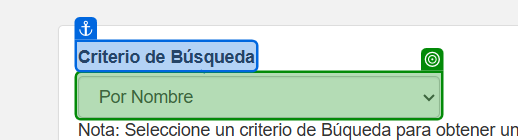
Task: Proceso en blanco
Workflow: Main

Step 1: select "Por Nombre" in 'Criterio de Búsqueda'

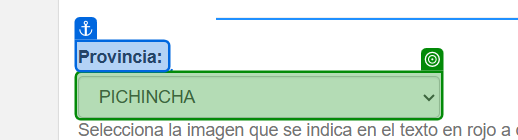
Step 2: select [inputProvincia] in 'Provincia'

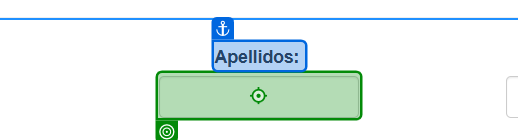
Step 3: type [inputApellido] into 'Apellidos'

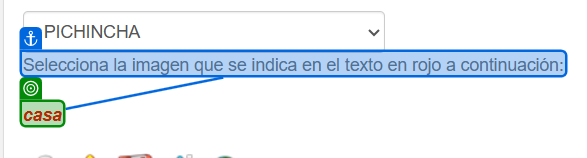
Step 4: get-text from 'Selecciona la'

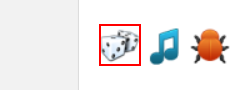
Step 5: Buscar elemento 'IMG' on the image

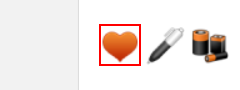
Step 6: click on the image

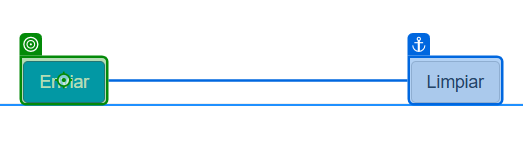
Step 7: click on 'Enviar'

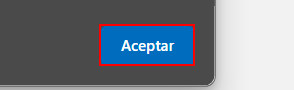
Step 8 [else]: click on the push button 'Aceptar' in window ':: Guía Telefónica CNT EP :: - Personal: Microsoft Edge' (msedge.exe)

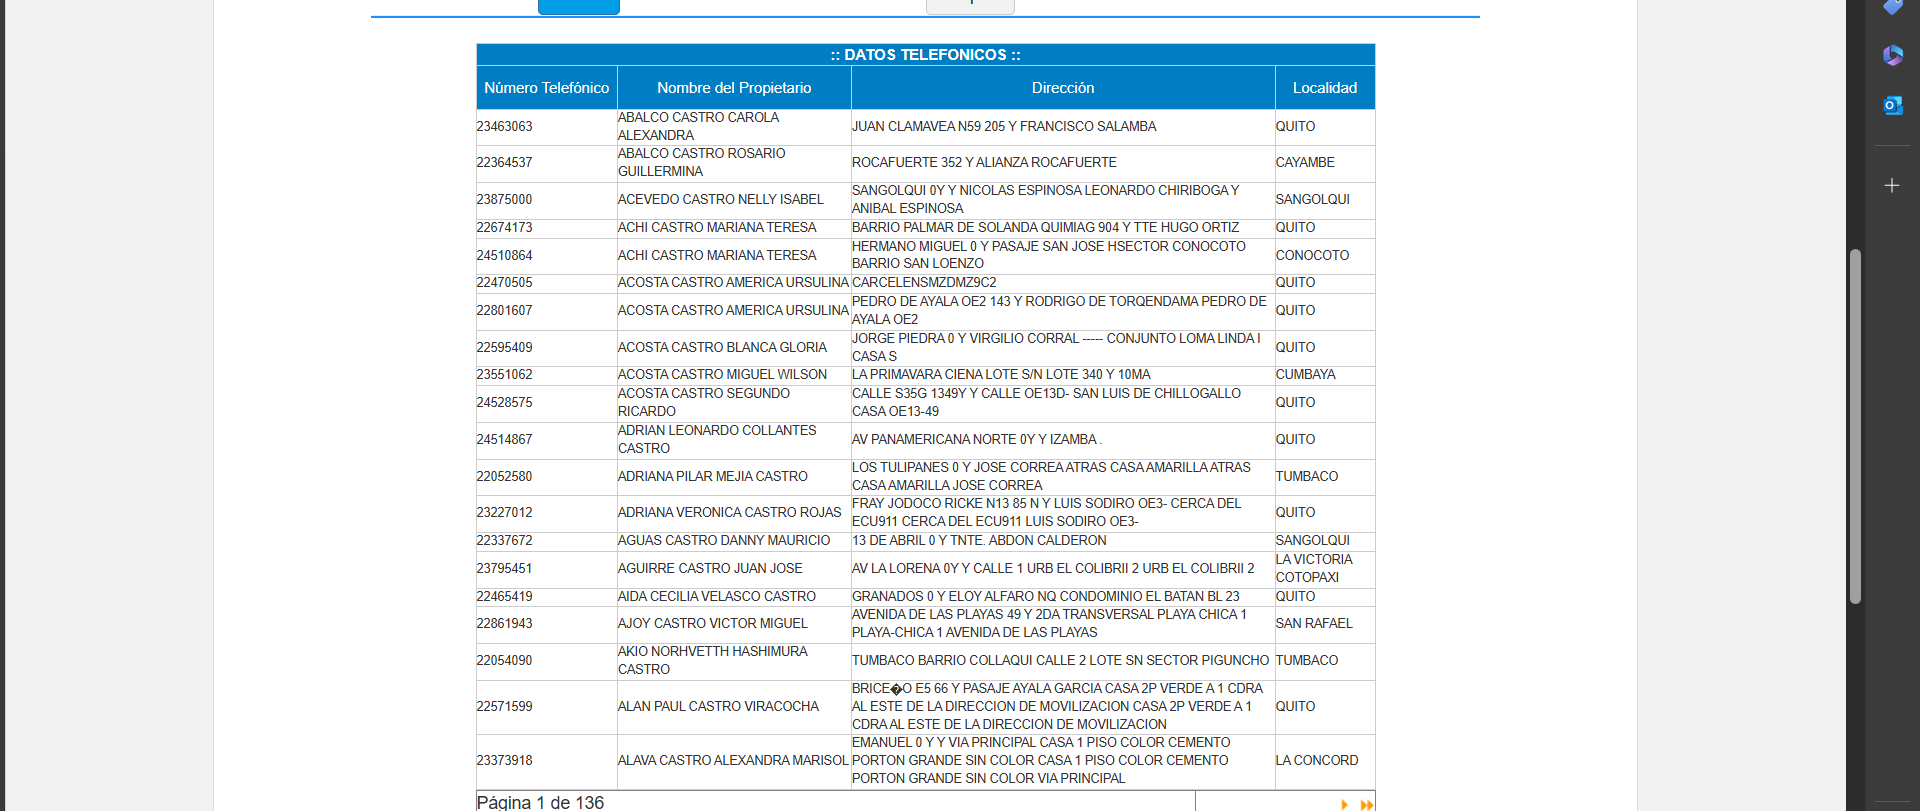
Step 9: get-text